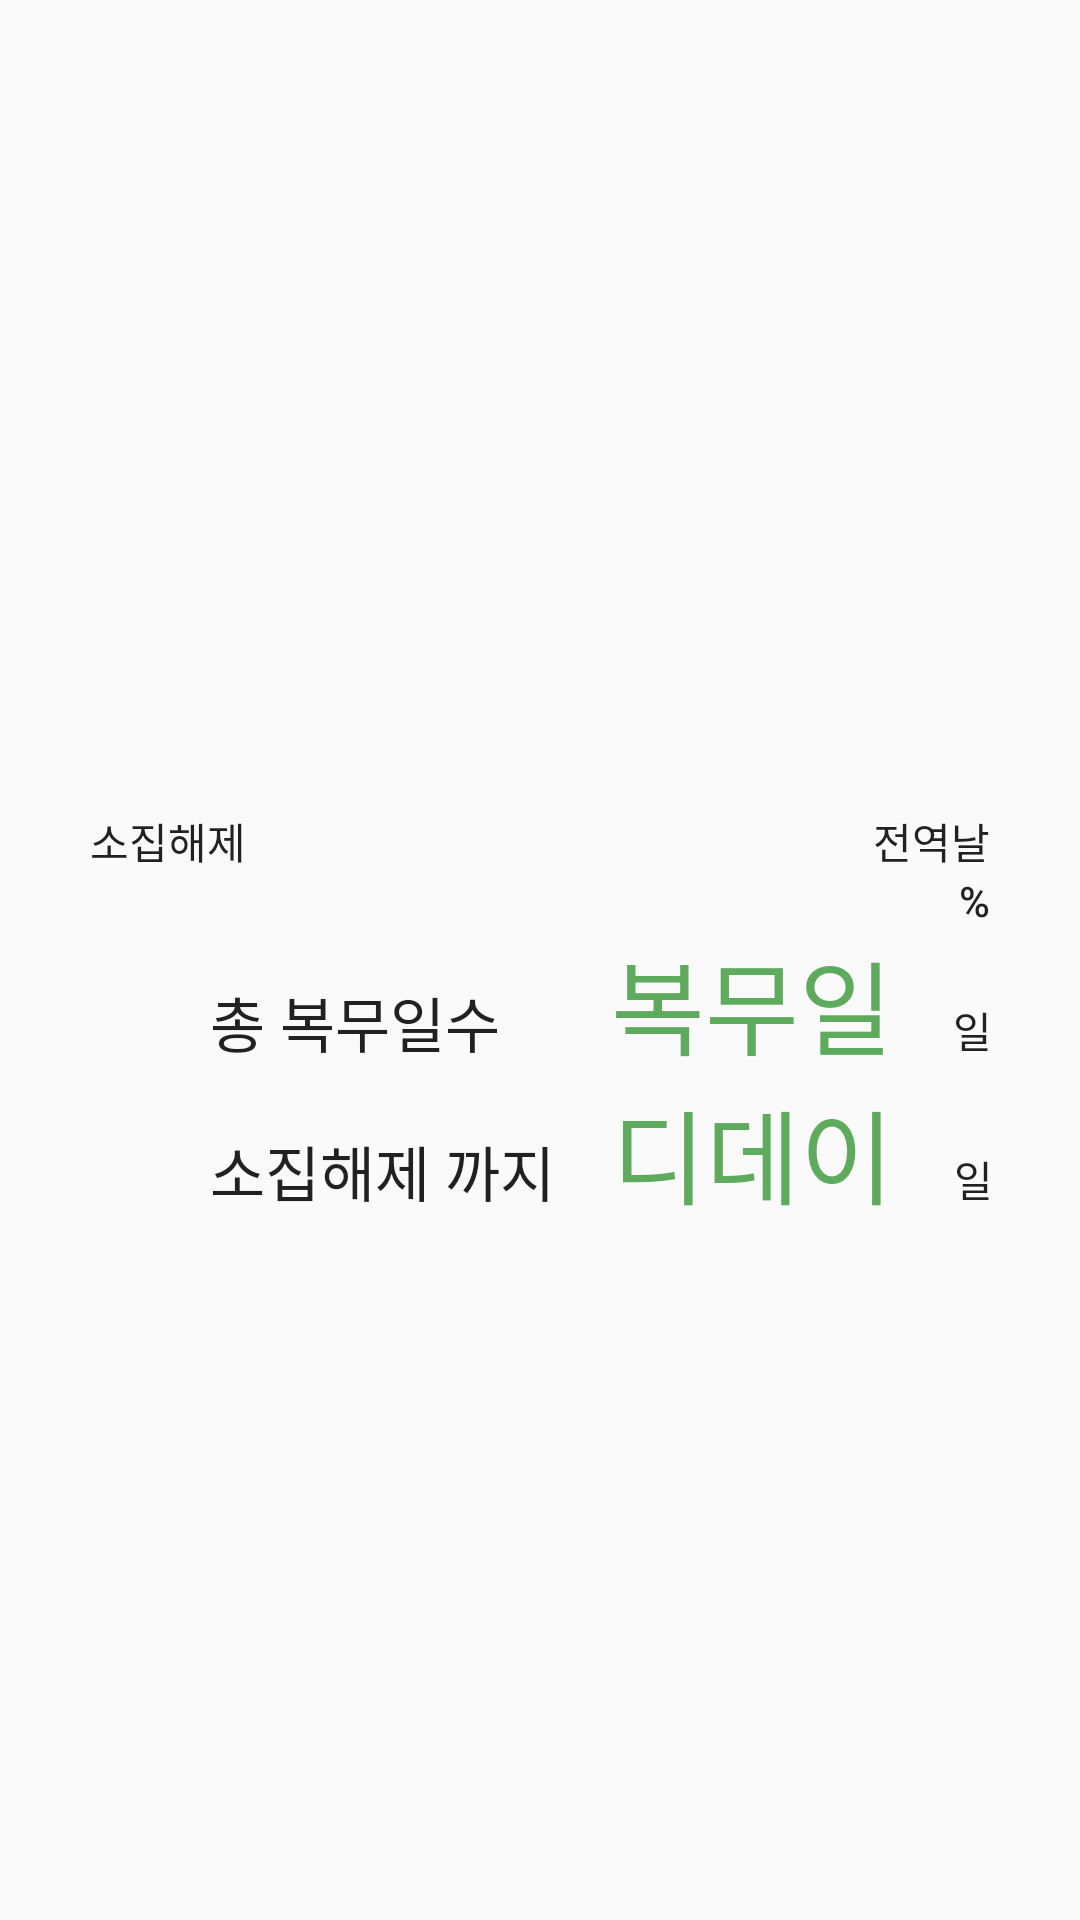

Reconstruct the res/layout file that produces this screen, plus the resources it refers to.
<!-- AndroidManifest.xml: application theme AppTheme -->
<!-- res/layout/main.xml -->
<?xml version="1.0" encoding="utf-8"?>
<LinearLayout xmlns:android="http://schemas.android.com/apk/res/android"
    xmlns:app="http://schemas.android.com/apk/res-auto"
    xmlns:tools="http://schemas.android.com/tools"
    android:layout_width="match_parent"
    android:layout_height="match_parent"
    android:orientation="vertical"
    android:background="@drawable/bg_home"
    >

    <LinearLayout
        android:layout_width="300dp"
        android:layout_height="wrap_content"
        android:orientation="horizontal"
        android:layout_gravity="center"
        android:layout_marginTop="270dp">

        <TextView
            android:layout_width="150dp"
            android:layout_height="wrap_content"
            android:gravity="left"
            android:text="소집해제"
            android:textAppearance="@style/TextAppearance.AppCompat.Body2" />
        <TextView
            android:id="@+id/bm"
            android:layout_width="150dp"
            android:layout_height="wrap_content"
            android:gravity="right"
            android:text="전역날"
            android:textAppearance="@style/TextAppearance.AppCompat.Body2" />

    </LinearLayout>

    <LinearLayout
        android:layout_width="300dp"
        android:layout_height="wrap_content"
        android:orientation="horizontal"
        android:layout_gravity="center">

        <ProgressBar
            android:id="@+id/progress"
            style="@style/Widget.AppCompat.ProgressBar.Horizontal"
            android:progressDrawable="@drawable/progressbar_progressbar1"

            android:layout_width="0dp"
            android:layout_height="match_parent"
            android:layout_weight="1"

            />
    </LinearLayout>
    <LinearLayout
        android:layout_width="wrap_content"
        android:layout_height="wrap_content"
        android:layout_gravity="center">

        <TextView
            android:id="@+id/TextViewp"
            android:layout_width="300dp"
            android:layout_height="wrap_content"
            android:gravity="right"
            android:text="%"
            android:textAppearance="@style/TextAppearance.AppCompat.Body2" />
    </LinearLayout>
    <LinearLayout
        android:layout_width="match_parent"
        android:layout_height="wrap_content"
        android:orientation="horizontal">

        <TextView
            android:id="@+id/textView4"
            android:layout_width="wrap_content"
            android:layout_height="wrap_content"
            android:layout_marginLeft="70dp"
            android:text="총 복무일수"
            android:textSize="20dp"
            android:textAppearance="@style/TextAppearance.AppCompat.Body1" />

        <TextView
            android:id="@+id/textview"
            android:layout_width="wrap_content"
            android:layout_height="wrap_content"
            android:layout_marginLeft="37dp"
            android:text="복무일"
            android:textAppearance="@style/TextAppearance.AppCompat.Display1"
            android:textColor="#5eab5e"
            tools:layout_editor_absoluteX="162dp"
            tools:layout_editor_absoluteY="312dp" />

        <TextView
            android:layout_width="wrap_content"
            android:layout_height="wrap_content"
            android:layout_marginLeft="20dp"
            android:text="일"
            android:textAppearance="@style/TextAppearance.AppCompat.Body1">

        </TextView>

    </LinearLayout>
    <LinearLayout

        android:layout_width="match_parent"
        android:layout_height="wrap_content"
        android:orientation="horizontal">

        <TextView
            android:id="@+id/textView5"
            android:layout_width="wrap_content"
            android:layout_height="wrap_content"
            android:layout_marginLeft="70dp"
            android:textSize="20dp"
            android:text="소집해제 까지 "
            android:textAppearance="@style/TextAppearance.AppCompat.Body1" />

        <TextView
            android:id="@+id/textview1"
            android:layout_width="wrap_content"
            android:layout_height="wrap_content"
            android:layout_marginLeft="14dp"
            android:text="디데이"
            android:textColor="#5eab5e"
            android:textAppearance="@style/TextAppearance.AppCompat.Display1"
            tools:layout_editor_absoluteX="162dp"
            tools:layout_editor_absoluteY="312dp" />


        <TextView
            android:layout_width="wrap_content"
            android:layout_height="wrap_content"
            android:layout_marginLeft="20dp"
            android:text="일"
            android:textAppearance="@style/TextAppearance.AppCompat.Body1">

        </TextView>
    </LinearLayout>

    <LinearLayout
        android:id="@+id/토스트확인"
        android:layout_width="match_parent"
        android:layout_height="match_parent"
        android:orientation="horizontal">
        
    </LinearLayout>


</LinearLayout>
<!-- resources referenced by this layout -->
<resources>
  <style name="AppTheme" parent="Theme.AppCompat.DayNight.NoActionBar">
          
          <item name="colorPrimary">@color/colorPrimary</item>
          <item name="colorPrimaryDark">@color/colorPrimaryDark</item>
          <item name="colorAccent">@color/colorAccent</item>
      </style>
  <!-- not gathered from this repository: default colours our renderer supplied (Android Studio template values) -->
  <color name="colorPrimary">#FF6200EE</color>
  <color name="colorPrimaryDark">#FF3700B3</color>
  <color name="colorAccent">#FF03DAC5</color>
</resources>
